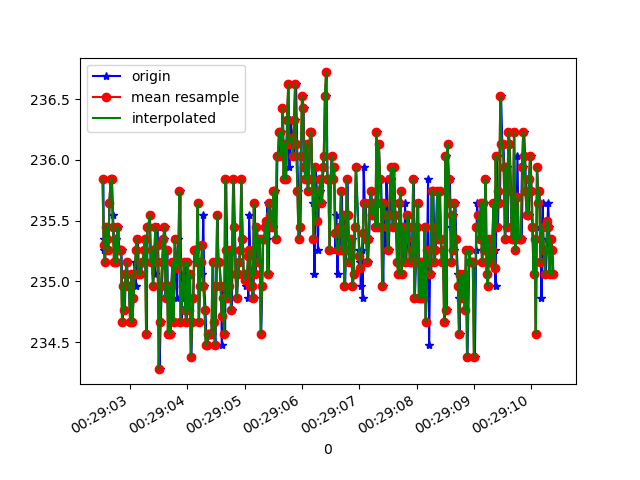

Source data for this figure (header and first rows):
1618187342535, 883005535198767, 235.83984, -275.29297, -26.464844
1618187342541, 883005554671359, 235.4, -274.2, -25.88
1618187342548, 883005570511916, 235.3, -275.0, -26.66
1618187342567, 883005589526688, 235.2, -274.8, -26.66
1618187342583, 883005608663546, 235.4, -275.0, -26.46
1618187342602, 883005627708839, 235.4, -274.4, -25.88
1618187342621, 883005646723612, 235.3, -274.9, -26.27
1618187342641, 883005665860469, 235.6, -274.9, -25.49
1618187342661, 883005684936284, 235.8, -274.9, -26.27
1618187342685, 883005704318232, 235.8, -275.2, -26.27
1618187342702, 883005723363525, 235.5, -275.4, -26.86
1618187342719, 883005742347776, 235.4, -275.0, -26.56
1618187342736, 883005761423591, 235.2, -275.5, -26.17
1618187342753, 883005780468885, 235.4, -274.9, -25.98
1618187342773, 883005799453136, 235.2, -275.0, -25.88
1618187342795, 883005818498430, 235.4, -273.8, -25.88
1618187342812, 883005837818415, 235.3, -275.0, -25.88
1618187342830, 883005856741623, 235.3, -275.0, -26.66
1618187342851, 883005875725874, 235.3, -275.0, -25.88
1618187342870, 883005894771168, 234.7, -275.0, -26.27
1618187342888, 883005913816462, 235, -275.0, -26.56
1618187342907, 883005932831234, 234.8, -274.4, -26.17
1618187342927, 883005951846006, 235.1, -275.0, -26.27
1618187342948, 883005970891300, 235.2, -274.7, -26.56
1618187342965, 883005989936593, 235, -275.0, -25.49
1618187342982, 883006008951366, 235, -275.2, -25.49
1618187343004, 883006028027181, 234.7, -274.2, -25.29
1618187343022, 883006047102996, 235.1, -274.9, -25.98
1618187343040, 883006066239853, 234.7, -274.5, -24.9
1618187343060, 883006085102019, 234.9, -274.3, -25.2
1618187343080, 883006104147313, 235.2, -274.4, -25.1
1618187343099, 883006123162085, 235, -274.3, -25.2
1618187343116, 883006142207378, 235.3, -275.1, -25.29
1618187343135, 883006161222151, 235.4, -274.6, -24.8
1618187343156, 883006180267444, 235.1, -274.8, -25.29
1618187343193, 883006218296989, 235.1, -274.6, -25.1
1618187343211, 883006237311761, 235.2, -275.3, -25.29
1618187343230, 883006256357055, 235.2, -275.2, -26.27
1618187343249, 883006275402349, 235.3, -275.4, -26.27
1618187343269, 883006294356078, 235.4, -274.8, -24.8
1618187343287, 883006313431893, 234.6, -274.6, -25.29
1618187343306, 883006332446665, 235.4, -274.3, -24.61
1618187343325, 883006351461438, 235.4, -274.6, -25.59
1618187343347, 883006370476210, 235.5, -275.0, -25.29
1618187343365, 883006389735153, 235.2, -275.2, -25.78
1618187343382, 883006408658361, 235.3, -275.0, -25.59
1618187343403, 883006427703655, 235, -274.4, -25.88
1618187343422, 883006446748948, 235.3, -275.1, -25.88
1618187343439, 883006465946849, 235.1, -274.4, -25.59
1618187343458, 883006484778493, 235.4, -275.0, -25.98
1618187343480, 883006503793265, 235.4, -274.9, -24.9
1618187343497, 883006522869080, 235.2, -275.1, -25.88
1618187343515, 883006541914374, 234.3, -274.1, -24.9
1618187343534, 883006560959668, 234.7, -274.3, -25.78
1618187343556, 883006579943919, 235, -273.9, -25.78
1618187343575, 883006598989212, 235.2, -274.1, -25.49
1618187343592, 883006617973463, 235.4, -274.4, -25.1
1618187343611, 883006637110321, 235.4, -274.8, -25.59
1618187343630, 883006656155614, 234.9, -274.7, -25.49
1618187343650, 883006675078823, 235.3, -273.7, -25.2
1618187343668, 883006694124116, 234.6, -274.8, -25.59
... 351 more rows
